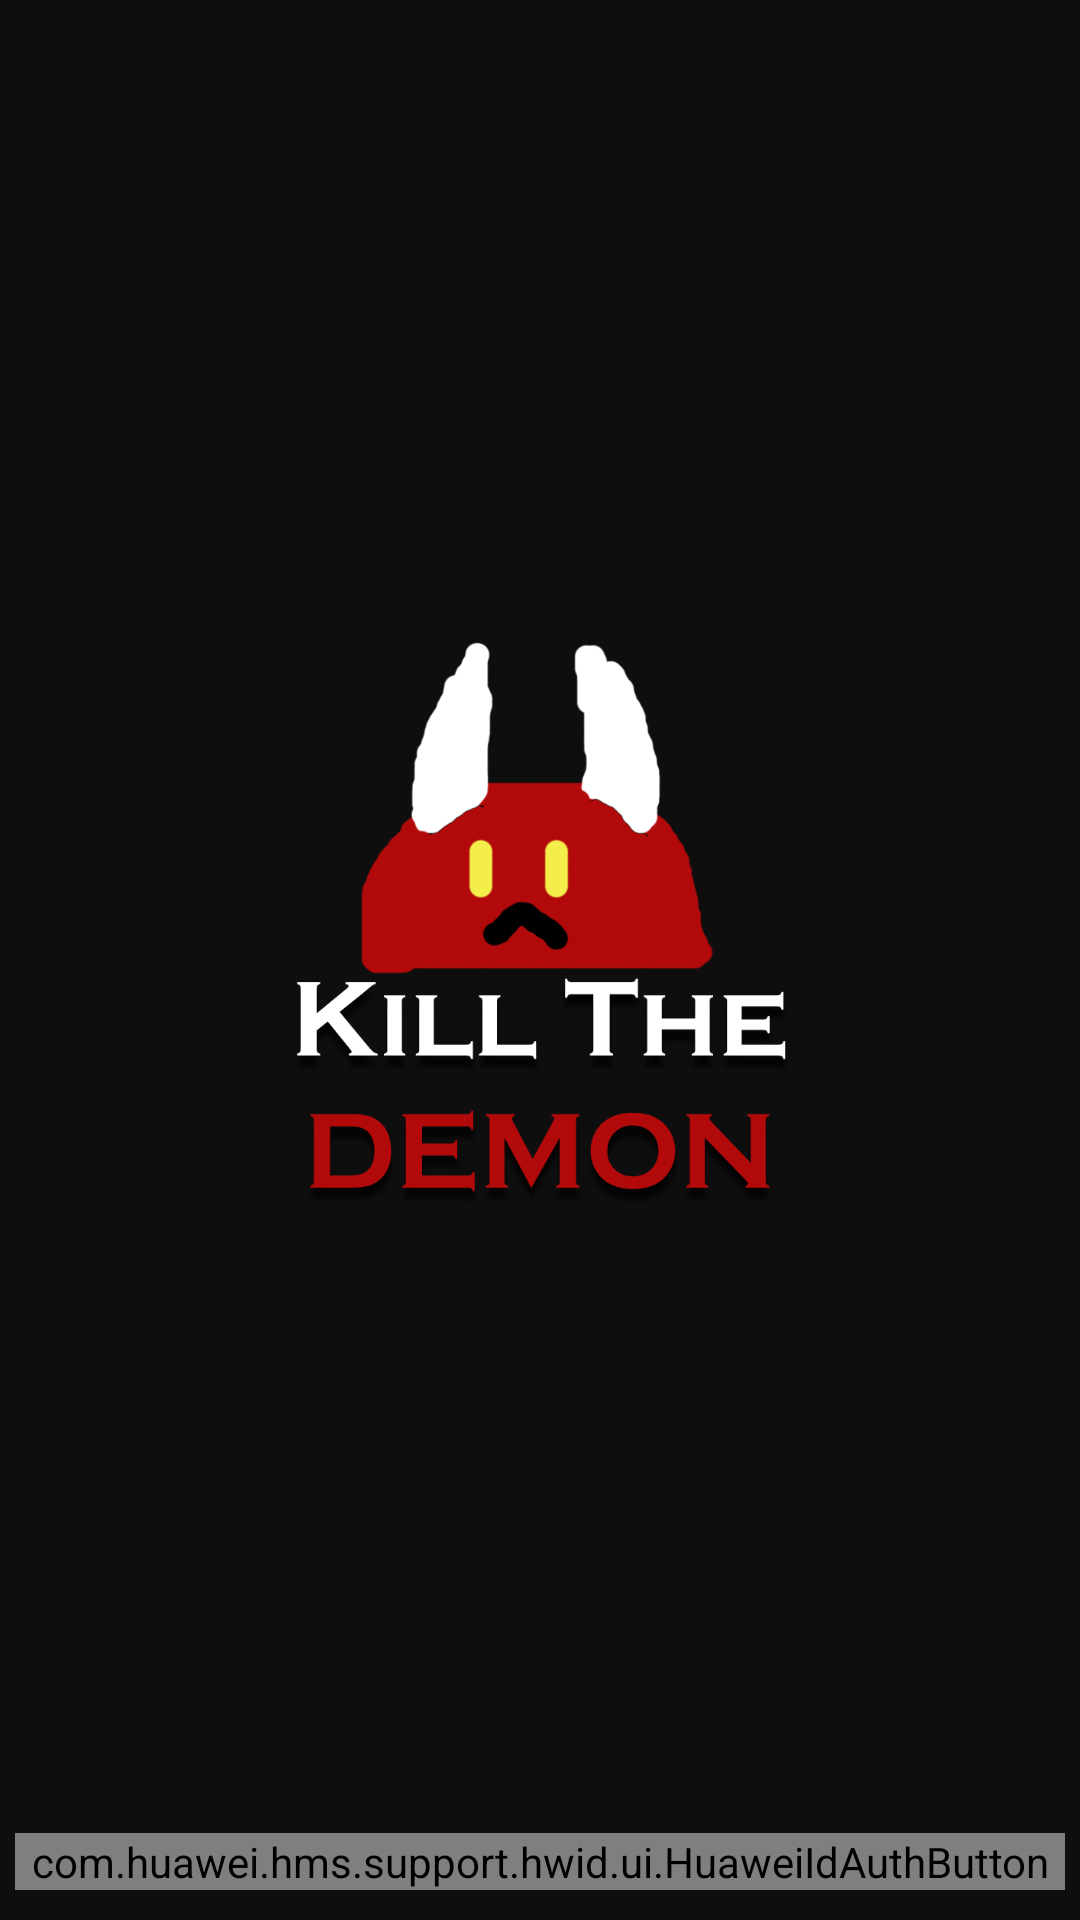

Produce the Android XML layout that renders to this screen, including the resource entries it uses.
<!-- AndroidManifest.xml: application theme Theme.KillTheDemon -->
<!-- res/layout/activity_main.xml -->
<?xml version="1.0" encoding="utf-8"?>
<androidx.constraintlayout.widget.ConstraintLayout xmlns:android="http://schemas.android.com/apk/res/android"
    xmlns:app="http://schemas.android.com/apk/res-auto"
    xmlns:hwads="http://schemas.android.com/apk/res-auto"
    xmlns:tools="http://schemas.android.com/tools"
    android:layout_width="match_parent"
    android:layout_height="match_parent"
    tools:context=".MainActivity"
    android:background="@color/black">

    <com.huawei.hms.support.hwid.ui.HuaweiIdAuthButton
        android:id="@+id/HuaweiIdAuthButton"
        android:layout_width="0dp"
        android:layout_height="wrap_content"
        android:layout_marginStart="5dp"
        android:layout_marginEnd="5dp"
        android:layout_marginBottom="10dp"
        app:layout_constraintBottom_toBottomOf="parent"
        app:layout_constraintEnd_toEndOf="parent"
        app:layout_constraintStart_toStartOf="parent" />

    <ImageView
        android:id="@+id/imageView"
        android:layout_width="275dp"
        android:layout_height="529dp"
        app:layout_constraintBottom_toTopOf="@+id/HuaweiIdAuthButton"
        app:layout_constraintEnd_toEndOf="parent"
        app:layout_constraintStart_toStartOf="parent"
        app:layout_constraintTop_toTopOf="parent"
        app:srcCompat="@drawable/logo" />

</androidx.constraintlayout.widget.ConstraintLayout>
<!-- resources referenced by this layout -->
<resources>
  <color name="black">#0F0E0E</color>
  <!-- drawable logo: png bitmap (drawable, 70218 bytes) -->
  <style name="Theme.KillTheDemon" parent="Theme.MaterialComponents.DayNight.DarkActionBar">
          
          <item name="colorPrimary">@color/purple_500</item>
          <item name="colorPrimaryVariant">@color/purple_700</item>
          <item name="colorOnPrimary">@color/white</item>
          
          <item name="colorSecondary">@color/teal_200</item>
          <item name="colorSecondaryVariant">@color/teal_700</item>
          <item name="colorOnSecondary">@color/black</item>
          
          <item name="android:statusBarColor" tools:targetApi="l">?attr/colorPrimaryVariant</item>
          
      </style>
  <color name="purple_500">#FF6200EE</color>
  <color name="purple_700">#FF3700B3</color>
  <color name="white">#EEEEEE</color>
  <color name="teal_200">#FF03DAC5</color>
  <color name="teal_700">#FF018786</color>
</resources>
